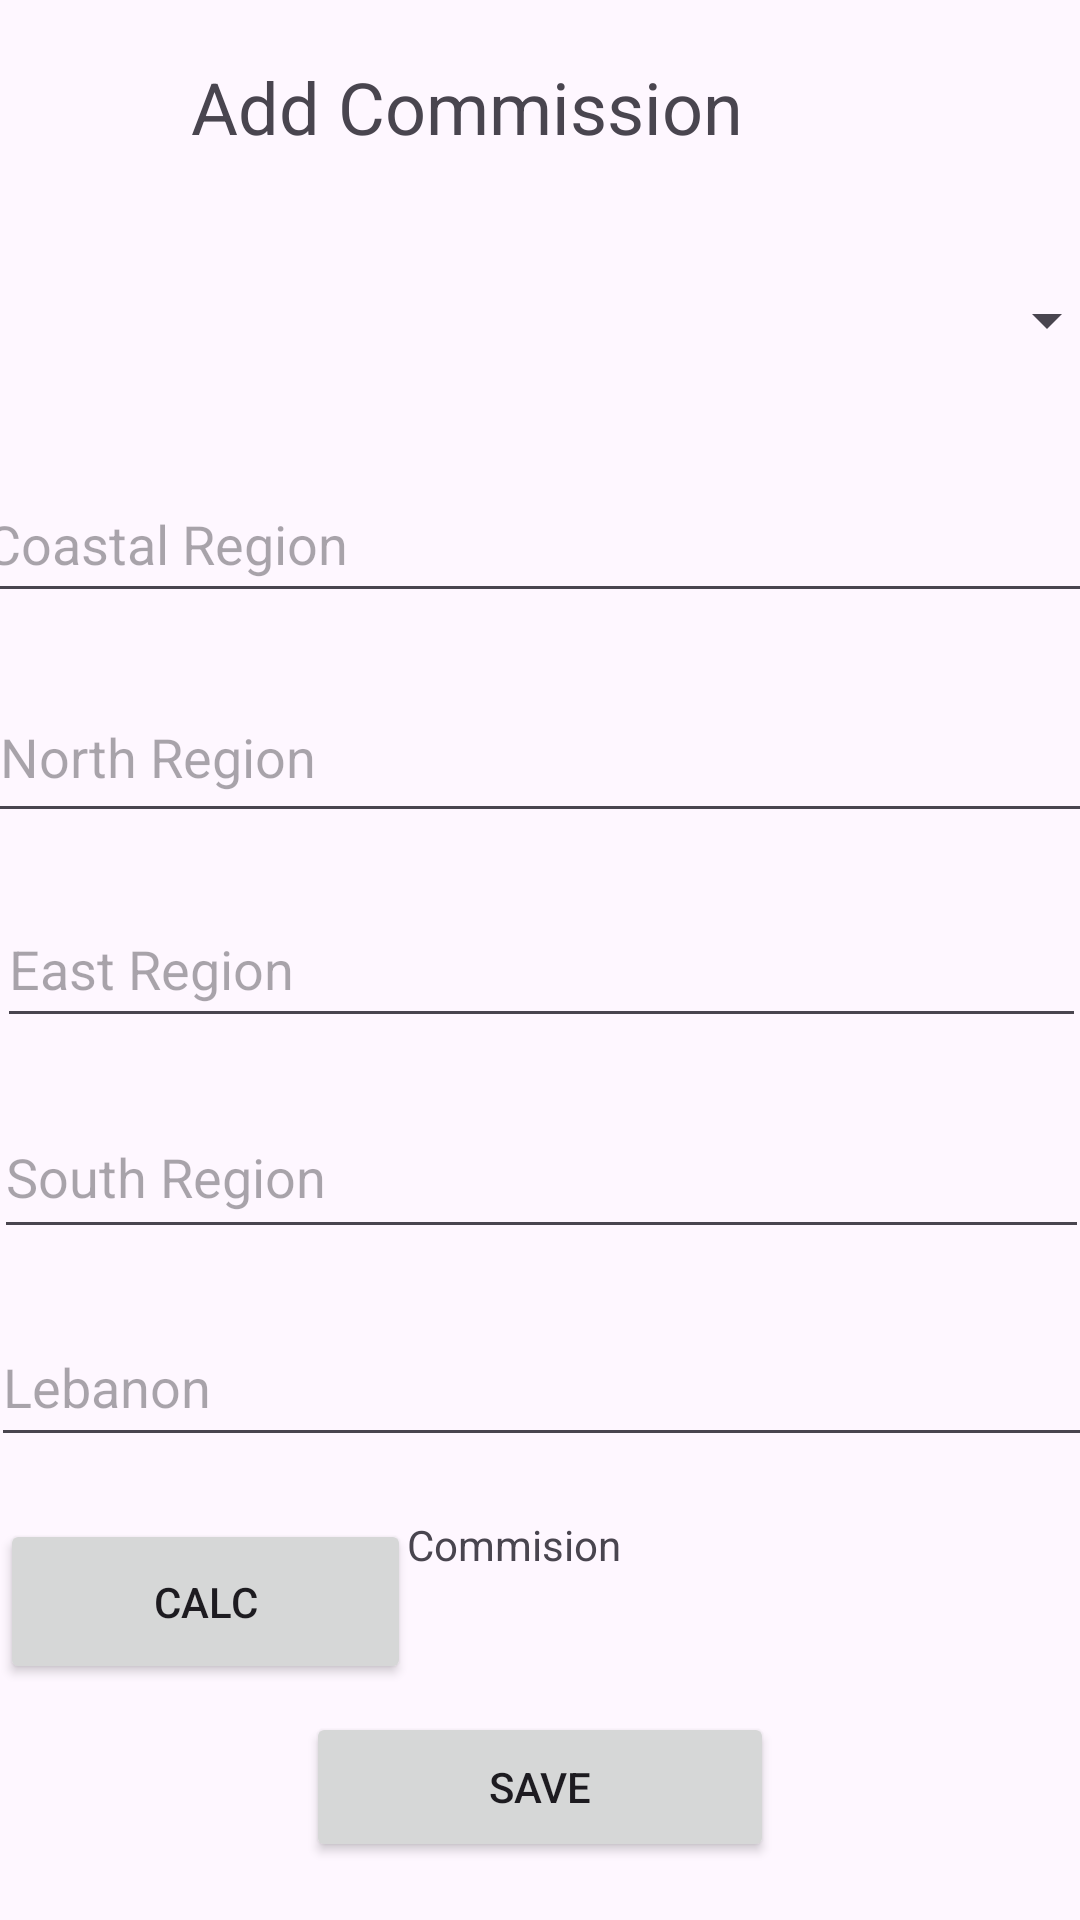

This screen was rendered from an Android layout file. Write that file and the resources it references.
<!-- AndroidManifest.xml: application theme Theme.E_salesperson -->
<!-- res/layout/activity_salesperson_details.xml -->
<?xml version="1.0" encoding="utf-8"?>
<androidx.constraintlayout.widget.ConstraintLayout xmlns:android="http://schemas.android.com/apk/res/android"
    xmlns:app="http://schemas.android.com/apk/res-auto"
    xmlns:tools="http://schemas.android.com/tools"
    android:layout_width="match_parent"
    android:layout_height="match_parent">

    <TextView
        android:id="@+id/textView4"
        android:layout_width="409dp"
        android:layout_height="39dp"
        android:text="Add Commission"
        android:textAlignment="center"
        android:textSize="24sp"
        app:layout_constraintBottom_toTopOf="@+id/autoCompleteTextView2"
        app:layout_constraintEnd_toEndOf="parent"
        app:layout_constraintHorizontal_bias="1.0"
        app:layout_constraintStart_toStartOf="parent"
        app:layout_constraintTop_toTopOf="parent"
        app:layout_constraintVertical_bias="0.5" />

    <Spinner
        android:id="@+id/autoCompleteTextView2"
        android:layout_width="385dp"
        android:layout_height="58dp"
        app:layout_constraintBottom_toTopOf="@+id/editTextText3"
        app:layout_constraintEnd_toEndOf="parent"
        app:layout_constraintHorizontal_bias="0.5"
        app:layout_constraintStart_toStartOf="parent"
        app:layout_constraintTop_toBottomOf="@+id/textView4"
        app:layout_constraintVertical_bias="0.5" />

    <EditText
        android:id="@+id/editTextText3"
        android:layout_width="378dp"
        android:layout_height="49dp"
        android:ems="10"
        android:hint="Coastal Region"
        android:inputType="text"
        app:layout_constraintBottom_toTopOf="@+id/editTextText4"
        app:layout_constraintEnd_toEndOf="parent"
        app:layout_constraintHorizontal_bias="0.5"
        app:layout_constraintStart_toStartOf="parent"
        app:layout_constraintTop_toBottomOf="@+id/autoCompleteTextView2"
        app:layout_constraintVertical_bias="0.5" />

    <EditText
        android:id="@+id/editTextText4"
        android:layout_width="369dp"
        android:layout_height="54dp"
        android:ems="10"
        android:hint="North Region"
        android:inputType="text"
        android:minWidth="45dp"
        android:minHeight="45dp"
        app:layout_constraintBottom_toTopOf="@+id/editTextText5"
        app:layout_constraintEnd_toEndOf="parent"
        app:layout_constraintStart_toStartOf="parent"
        app:layout_constraintTop_toBottomOf="@+id/editTextText3"
        app:layout_constraintVertical_bias="0.5" />

    <EditText
        android:id="@+id/editTextText5"
        android:layout_width="363dp"
        android:layout_height="49dp"
        android:ems="10"
        android:hint="East Region"
        android:inputType="text"
        app:layout_constraintBottom_toTopOf="@+id/editTextText6"
        app:layout_constraintEnd_toEndOf="parent"
        app:layout_constraintHorizontal_bias="0.5"
        app:layout_constraintStart_toStartOf="parent"
        app:layout_constraintTop_toBottomOf="@+id/editTextText4"
        app:layout_constraintVertical_bias="0.5" />

    <EditText
        android:id="@+id/editTextText6"
        android:layout_width="365dp"
        android:layout_height="51dp"
        android:ems="10"
        android:hint="South Region"
        android:inputType="text"
        app:layout_constraintBottom_toTopOf="@+id/editTextText7"
        app:layout_constraintEnd_toEndOf="parent"
        app:layout_constraintHorizontal_bias="0.5"
        app:layout_constraintStart_toStartOf="parent"
        app:layout_constraintTop_toBottomOf="@+id/editTextText5"
        app:layout_constraintVertical_bias="0.5" />

    <EditText
        android:id="@+id/editTextText7"
        android:layout_width="367dp"
        android:layout_height="50dp"
        android:ems="10"
        android:hint="Lebanon"
        android:inputType="text"
        app:layout_constraintBottom_toTopOf="@+id/textView5"
        app:layout_constraintEnd_toEndOf="parent"
        app:layout_constraintHorizontal_bias="0.5"
        app:layout_constraintStart_toStartOf="parent"
        app:layout_constraintTop_toBottomOf="@+id/editTextText6"
        app:layout_constraintVertical_bias="0.5" />

    <TextView
        android:id="@+id/textView5"
        android:layout_width="206dp"
        android:layout_height="46dp"
        android:text="Commision"
        app:layout_constraintBottom_toTopOf="@+id/button3"
        app:layout_constraintEnd_toEndOf="parent"
        app:layout_constraintHorizontal_bias="0.882"
        app:layout_constraintStart_toStartOf="parent"
        app:layout_constraintTop_toBottomOf="@+id/editTextText7"
        app:layout_constraintVertical_bias="0.5" />

    <Button
        android:id="@+id/button3"
        android:layout_width="156dp"
        android:layout_height="50dp"
        android:text="Save"
        app:layout_constraintBottom_toBottomOf="parent"
        app:layout_constraintEnd_toEndOf="parent"
        app:layout_constraintHorizontal_bias="0.5"
        app:layout_constraintStart_toStartOf="parent"
        app:layout_constraintTop_toBottomOf="@+id/textView5"
        app:layout_constraintVertical_bias="0.5" />

    <Button
        android:id="@+id/button5"
        android:layout_width="137dp"
        android:layout_height="55dp"
        android:text="Calc"
        app:layout_constraintBottom_toBottomOf="parent"
        app:layout_constraintEnd_toStartOf="@+id/textView5"
        app:layout_constraintHorizontal_bias="0.303"
        app:layout_constraintStart_toStartOf="parent"
        app:layout_constraintTop_toBottomOf="@+id/editTextText7"
        app:layout_constraintVertical_bias="0.207" />
</androidx.constraintlayout.widget.ConstraintLayout>
<!-- resources referenced by this layout -->
<resources>
  <style name="Theme.E_salesperson" parent="Base.Theme.E_salesperson" />
  <style name="Base.Theme.E_salesperson" parent="Theme.Material3.DayNight.NoActionBar">
          
          
      </style>
</resources>
